Run: headless pygame with SDL's dummy video driver; simulated clock (each Clock.tick advances the game by its frame time, no real sleeping); random seed 0; keys injected as events and as key.get_pressed() state; no mouse input.
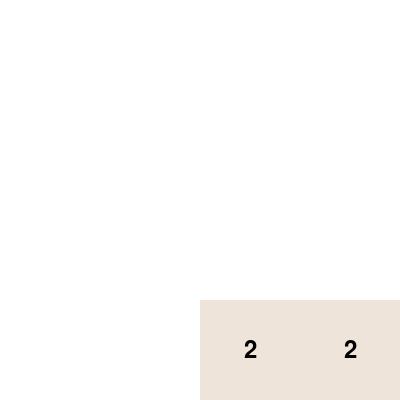
Frame 1 of 2 · flips 1–60 · no input
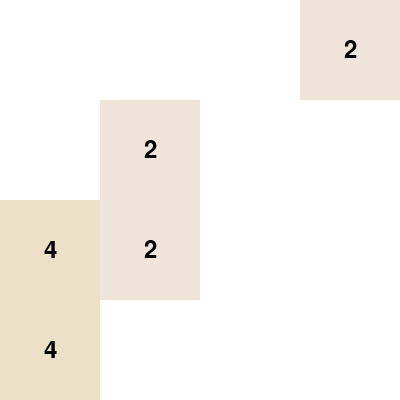
Frame 2 of 2 · flips 61–180 · tapped SPACE, RETURN · held RIGHT (→), D

The pygame program that drew these frames:

import pygame
import random

# Initialize Pygame
pygame.init()

# Constants
WIDTH, HEIGHT = 400, 400
GRID_SIZE = 4
GRID_WIDTH = WIDTH // GRID_SIZE
GRID_HEIGHT = HEIGHT // GRID_SIZE

# Colors
BLACK = (0, 0, 0)
WHITE = (255, 255, 255)
GRAY = (200, 200, 200)
RED = (255, 0, 0)

# Initialize screen
screen = pygame.display.set_mode((WIDTH, HEIGHT))
pygame.display.set_caption("2048 Game")

# Set up fonts
font = pygame.font.Font(None, 36)

# Helper functions
def draw_tile(x, y, value):
    if value > 0:
        tile_color = get_tile_color(value)
        text_color = BLACK if value < 8 else WHITE
        pygame.draw.rect(screen, tile_color, (x*GRID_WIDTH, y*GRID_HEIGHT, GRID_WIDTH, GRID_HEIGHT))
        text_surface = font.render(str(value), True, text_color)
        text_rect = text_surface.get_rect(center=(x*GRID_WIDTH + GRID_WIDTH//2, y*GRID_HEIGHT + GRID_HEIGHT//2))
        screen.blit(text_surface, text_rect)

def get_tile_color(value):
    colors = {2: (238, 228, 218), 4: (237, 224, 200), 8: (242, 177, 119), 16: (245, 149, 99), 32: (246, 124, 95),
              64: (246, 94, 59), 128: (237, 207, 114), 256: (237, 204, 97), 512: (237, 200, 80), 1024: (237, 197, 63),
              2048: (237, 194, 46)}
    return colors.get(value, (205, 193, 180))

def new_tile(board):
    while True:
        x = random.randrange(GRID_SIZE)
        y = random.randrange(GRID_SIZE)
        if board[y][x] == 0:
            board[y][x] = 2 if random.random() < 0.9 else 4
            break

def slide(row, reverse=False):
    slide_row = [tile for tile in row if tile != 0]
    if reverse:
        slide_row = slide_row[::-1]
    slide_row += [0] * (GRID_SIZE - len(slide_row))
    return slide_row

def merge(row, reverse=False):
    merged_row = slide(row, reverse)
    for i in range(len(merged_row) - 1):
        if (reverse and merged_row[i] == merged_row[i+1]) or (not reverse and merged_row[i] == merged_row[i+1]):
            merged_row[i] *= 2
            merged_row[i+1] = 0
    merged_row = slide(merged_row, reverse)
    return tuple(merged_row)  # Convert the list back to a tuple

def move(board, direction):
    if direction == "up":
        board[:] = list(zip(*board[::-1]))
        for index, row in enumerate(board):
            board[index] = list(merge(row))
        board[:] = list(zip(*board[::-1]))
    elif direction == "down":
        board[:] = list(zip(*board[::-1]))
        for index, row in enumerate(board):
            board[index] = list(merge(row, True))
        board[:] = list(zip(*board[::-1]))
    elif direction == "left":
        for index, row in enumerate(board):
            board[index] = list(merge(row))
    elif direction == "right":
        for index, row in enumerate(board):
            board[index] = list(merge(row, True))

def check_game_over(board):
    for y in range(GRID_SIZE):
        for x in range(GRID_SIZE):
            if board[y][x] == 0:
                return False
            if x < GRID_SIZE - 1 and board[y][x] == board[y][x+1]:
                return False
            if y < GRID_SIZE - 1 and board[y][x] == board[y+1][x]:
                return False
    return True

# Initialize game board
board = [[0] * GRID_SIZE for _ in range(GRID_SIZE)]
new_tile(board)
new_tile(board)

# Game loop
running = True
while running:
    screen.fill(WHITE)

    for event in pygame.event.get():
        if event.type == pygame.QUIT:
            running = False
        elif event.type == pygame.KEYDOWN:
            if event.key == pygame.K_UP:
                move(board, "up")
            elif event.key == pygame.K_DOWN:
                move(board, "down")
            elif event.key == pygame.K_LEFT:
                move(board, "left")
            elif event.key == pygame.K_RIGHT:
                move(board, "right")
            if not check_game_over(board):
                new_tile(board)

    for y in range(GRID_SIZE):
        for x in range(GRID_SIZE):
            draw_tile(x, y, board[y][x])

    pygame.display.flip()
